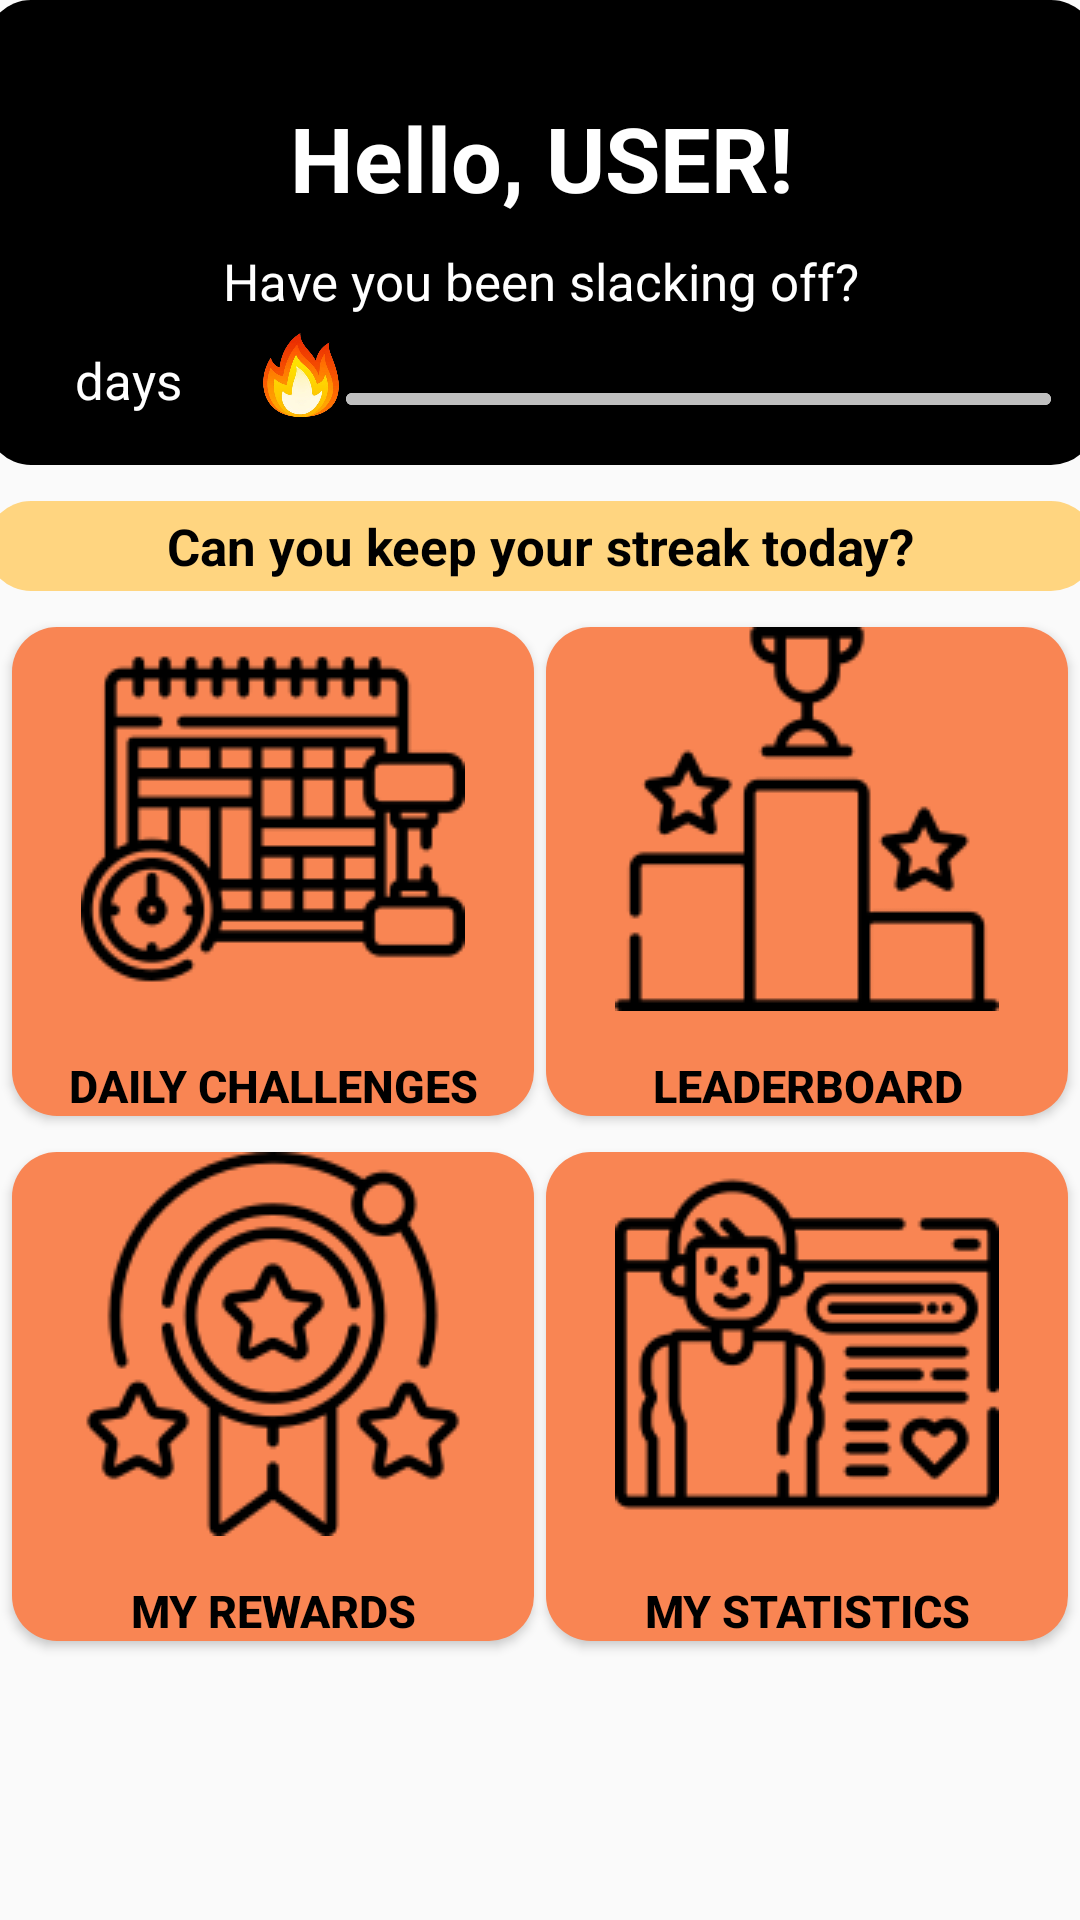

Here is an Android app screen rendered from its layout file. Give the layout XML and the strings, colors and styles it references.
<!-- AndroidManifest.xml: application theme Theme.VisionFitV2 -->
<!-- res/layout/activity_front_page.xml -->
<?xml version="1.0" encoding="utf-8"?>
<androidx.constraintlayout.widget.ConstraintLayout
    android:id="@+id/main_container"
    android:orientation="vertical"
    xmlns:android="http://schemas.android.com/apk/res/android"
    xmlns:tools="http://schemas.android.com/tools"
    xmlns:app="http://schemas.android.com/apk/res-auto"
    android:layout_width="match_parent"
    android:layout_height="match_parent"
    tools:context="Team10_VisionFit.UI.FrontPageActivity">

    <androidx.constraintlayout.widget.ConstraintLayout
        android:id="@+id/greeting"
        android:layout_width="370dp"
        android:layout_height="155dp"
        android:background="@drawable/round_view"
        android:backgroundTint="@color/black"
        app:layout_constraintEnd_toEndOf="parent"
        app:layout_constraintStart_toStartOf="parent"
        app:layout_constraintTop_toTopOf="parent"
        tools:ignore="MissingConstraints">

        <TextView
            android:id="@+id/user_details"
            android:layout_width="wrap_content"
            android:layout_height="wrap_content"
            android:text="@string/hello_user"
            android:textColor="@color/white"
            android:textSize="30sp"
            android:textStyle="bold"
            app:layout_constraintBottom_toBottomOf="@+id/bottomText"
            app:layout_constraintLeft_toLeftOf="@+id/greeting"
            app:layout_constraintRight_toRightOf="@+id/greeting"
            app:layout_constraintTop_toTopOf="@+id/greeting" />

        <TextView
            android:id="@+id/bottomText"
            android:layout_width="wrap_content"
            android:layout_height="wrap_content"
            android:text="@string/have_you_been_slacking_off"
            android:textColor="@color/white"
            android:textSize="17sp"
            app:layout_constraintBottom_toBottomOf="@+id/greeting"
            app:layout_constraintLeft_toLeftOf="@+id/greeting"
            app:layout_constraintRight_toRightOf="@+id/greeting"
            app:layout_constraintTop_toTopOf="@+id/user_details" />

        <TextView
            android:id="@+id/streakText"
            android:layout_width="wrap_content"
            android:layout_height="wrap_content"
            android:layout_marginStart="5dp"
            android:layout_marginBottom="17dp"
            android:text="days"
            android:textColor="@color/white"
            android:textSize="17sp"
            app:layout_constraintBottom_toBottomOf="parent"
            app:layout_constraintStart_toStartOf="parent"
            app:layout_constraintEnd_toStartOf="@+id/streakIcon" />

        <androidx.appcompat.widget.AppCompatImageView
            android:id="@+id/streakIcon"
            android:layout_width="30dp"
            android:layout_height="30dp"
            android:layout_marginBottom="15dp"
            android:layout_marginEnd="@dimen/padding_standard"
            app:layout_constraintEnd_toStartOf="@id/progressBar"
            app:layout_constraintBottom_toBottomOf="parent"
            app:srcCompat="@drawable/icon_fire_streak"/>

        <com.google.android.material.progressindicator.LinearProgressIndicator
            android:id="@id/progressBar"
            android:layout_width="235dp"
            android:layout_height="200dp"
            app:indicatorColor="@color/orange"
            app:trackThickness="@dimen/padding_standard"
            app:trackCornerRadius="15dp"
            app:trackColor="@color/gray"
            android:layout_marginBottom="20dp"
            android:layout_marginEnd="15dp"
            app:layout_constraintBottom_toBottomOf="@id/greeting"
            app:layout_constraintEnd_toEndOf="@id/greeting"
            android:background="@drawable/round_view" />

    </androidx.constraintlayout.widget.ConstraintLayout>

    <androidx.constraintlayout.widget.ConstraintLayout
        android:id="@+id/streakMessage"
        android:layout_width="370dp"
        android:layout_height="30dp"
        android:layout_marginTop="12dp"
        android:background="@drawable/round_view"
        android:backgroundTint="@color/light_orange"
        android:orientation="vertical"
        app:layout_constraintStart_toStartOf="@id/greeting"
        app:layout_constraintEnd_toEndOf="@id/greeting"
        app:layout_constraintTop_toBottomOf="@id/greeting" >

        <TextView
            android:layout_width="wrap_content"
            android:layout_height="wrap_content"
            android:text="@string/can_you_keep_your_streak_today"
            android:textColor="@color/black"
            android:textSize="17sp"
            android:textStyle="bold"
            app:layout_constraintLeft_toLeftOf="@+id/streakMessage"
            app:layout_constraintRight_toRightOf="@+id/streakMessage"
            app:layout_constraintTop_toTopOf="@+id/streakMessage"
            app:layout_constraintBottom_toBottomOf="@+id/streakMessage"/>

    </androidx.constraintlayout.widget.ConstraintLayout>

    <androidx.appcompat.widget.AppCompatButton
        android:id="@+id/dailychallengeButton"
        android:layout_width="174dp"
        android:layout_height="163dp"
        android:layout_marginTop="12dp"
        android:background="@drawable/round_view"
        android:backgroundTint="@color/orange"
        android:drawableTop="@drawable/icon_dailychallenges"
        android:drawablePadding="-100dp"
        android:gravity="center|bottom"
        android:paddingTop="@dimen/padding_standard"
        android:text="@string/daily_challenges"
        android:textColor="@color/black"
        android:textSize="15sp"
        android:textStyle="bold"
        app:layout_constraintEnd_toStartOf="@id/leaderboardButton"
        app:layout_constraintStart_toStartOf="parent"
        app:layout_constraintTop_toBottomOf="@id/streakMessage" />

    <androidx.appcompat.widget.AppCompatButton
        android:id="@+id/leaderboardButton"
        android:layout_width="174dp"
        android:layout_height="163dp"
        android:layout_marginTop="12dp"
        android:background="@drawable/round_view"
        android:backgroundTint="@color/orange"
        android:drawableTop="@drawable/icon_leaderboard"
        android:drawablePadding="-100dp"
        android:gravity="center|bottom"
        android:paddingTop="@dimen/padding_standard"
        android:text="@string/leaderboard"
        android:textColor="@color/black"
        android:textSize="15sp"
        android:textStyle="bold"
        app:layout_constraintEnd_toEndOf="parent"
        app:layout_constraintStart_toEndOf="@id/dailychallengeButton"
        app:layout_constraintTop_toBottomOf="@id/streakMessage" />

    <androidx.appcompat.widget.AppCompatButton
        android:id="@+id/rewardsButton"
        android:layout_width="174dp"
        android:layout_height="163dp"
        android:layout_marginTop="12dp"
        android:background="@drawable/round_view"
        android:backgroundTint="@color/orange"
        android:gravity="center|bottom"
        android:text="@string/my_rewards"
        android:textStyle="bold"
        android:textSize="15sp"
        android:textColor="@color/black"
        android:drawableTop="@drawable/icon_rewards"
        android:paddingTop="@dimen/padding_standard"
        android:drawablePadding="-100dp"
        app:layout_constraintStart_toStartOf="parent"
        app:layout_constraintEnd_toStartOf="@id/mystatsButton"
        app:layout_constraintTop_toBottomOf="@id/dailychallengeButton" />

    <androidx.appcompat.widget.AppCompatButton
        android:id="@+id/mystatsButton"
        android:layout_width="174dp"
        android:layout_height="163dp"
        android:layout_marginTop="12dp"
        android:background="@drawable/round_view"
        android:backgroundTint="@color/orange"
        android:gravity="center|bottom"
        android:text="@string/my_statistics"
        android:textStyle="bold"
        android:textSize="15sp"
        android:textColor="@color/black"
        android:drawableTop="@drawable/icon_stats"
        android:paddingTop="@dimen/padding_standard"
        android:drawablePadding="-100dp"
        app:layout_constraintEnd_toEndOf="parent"
        app:layout_constraintStart_toEndOf="@id/rewardsButton"
        app:layout_constraintTop_toBottomOf="@id/leaderboardButton" />
































</androidx.constraintlayout.widget.ConstraintLayout>
<!-- resources referenced by this layout -->
<resources>
  <color name="black">#FF000000</color>
  <color name="gray">#BFBFBF</color>
  <color name="light_orange">#FFD580</color>
  <color name="orange">#F98553</color>
  <color name="white">#FFFFFF</color>
  <!-- drawable bottom_background (drawable) -->
  <?xml version="1.0" encoding="utf-8"?>
  <shape xmlns:android="http://schemas.android.com/apk/res/android"
      android:shape="rectangle">
      <solid android:color="@color/black"/>
      <corners
          android:radius="50dp"/>
  </shape>
  <!-- drawable icon_dailychallenges: png bitmap (drawable, 4233 bytes) -->
  <!-- drawable icon_fire_streak: png bitmap (drawable, 54620 bytes) -->
  <!-- drawable icon_leaderboard: png bitmap (drawable, 2773 bytes) -->
  <!-- drawable icon_rewards: png bitmap (drawable, 6602 bytes) -->
  <!-- drawable icon_stats: png bitmap (drawable, 4760 bytes) -->
  <!-- drawable item_selector (drawable) -->
  <?xml version="1.0" encoding="utf-8"?>
  <selector xmlns:android="http://schemas.android.com/apk/res/android">
      <item
          android:state_selected="true"
          android:color="@color/white"/>
      <item
          android:state_selected="false"
          android:color="@color/gray"/>
  </selector>
  <!-- drawable round_view (drawable) -->
  <?xml version="1.0" encoding="utf-8"?>
  <shape
      xmlns:android="http://schemas.android.com/apk/res/android">
      <corners android:radius="15dp" />
      <solid android:color="@color/white" />
  </shape>
  <string name="can_you_keep_your_streak_today">Can you keep your streak today?</string>
  <string name="daily_challenges">Daily Challenges</string>
  <string name="have_you_been_slacking_off">Have you been slacking off?</string>
  <string name="hello_user">Hello, USER!</string>
  <string name="leaderboard">Leaderboard</string>
  <string name="my_rewards">My Rewards</string>
  <string name="my_statistics">My Statistics</string>
  <style name="Theme.VisionFitV2" parent="Base.Theme.VisionFitV2" />
  <style name="Base.Theme.VisionFitV2" parent="Theme.AppCompat.Light">
          
          
      </style>
</resources>
